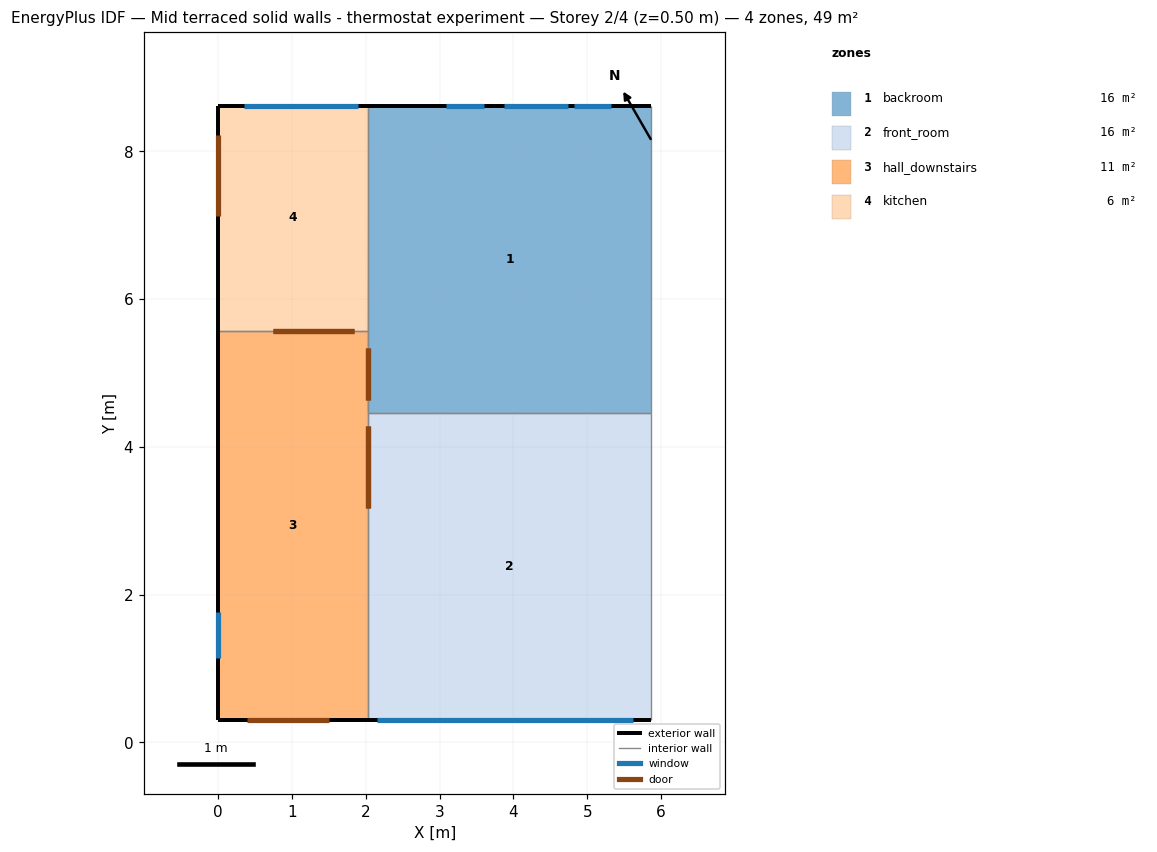
=== STOREY PLAN SPEC (per zone: floor XY polygon, exterior-wall plan segments, windows/doors) ===
zone 1: backroom  (16.0 m²)
  floor: (5.87, 8.62) (5.87, 4.46) (2.03, 4.46) (2.03, 8.62)
  exterior wall: (5.87, 8.62) – (2.03, 8.62)  [3.8 m]
    window: (4.74, 8.62) – (3.88, 8.62)  [1.5 m²]
    window: (5.31, 8.62) – (4.82, 8.62)  [0.7 m²]
    window: (3.61, 8.62) – (3.09, 8.62)  [0.7 m²]
  interior walls: 4
zone 2: front_room  (16.0 m²)
  floor: (5.87, 4.46) (5.87, 0.30) (2.03, 0.30) (2.03, 4.46)
  exterior wall: (2.03, 0.30) – (5.87, 0.30)  [3.8 m]
    window: (2.16, 0.30) – (5.61, 0.30)  [2.2 m²]
  interior walls: 3
zone 3: hall_downstairs  (10.7 m²)
  floor: (2.03, 5.57) (2.03, 0.30) (0.00, 0.30) (0.00, 5.57)
  exterior wall: (0.00, 5.57) – (0.00, 0.30)  [5.3 m]
    window: (0.00, 1.77) – (0.00, 1.15)  [0.4 m²]
  exterior wall: (0.00, 0.30) – (2.03, 0.30)  [2.0 m]
    door: (0.40, 0.30) – (1.50, 0.30)  [2.2 m²]
  interior walls: 3
zone 4: kitchen  (6.2 m²)
  floor: (2.03, 8.62) (2.03, 5.60) (0.00, 5.60) (0.00, 8.62)
  floor: (2.03, 5.60) (2.03, 5.57) (0.00, 5.57) (0.00, 5.60)
  exterior wall: (2.03, 8.62) – (0.00, 8.62)  [2.0 m]
    window: (1.90, 8.62) – (0.35, 8.62)  [1.0 m²]
  exterior wall: (0.00, 8.62) – (0.00, 5.57)  [3.0 m]
    door: (0.00, 8.22) – (0.00, 7.12)  [2.2 m²]
  interior walls: 2

=== DERIVED (storey summary) ===
Building: Mid terraced solid walls - thermostat experiment
Storey: 2 of 4  (floor level z = 0.50 m)
Storey gross floor area: 48.8 m²
Zones on this storey: 4
  - backroom: floor 16.0 m²; exterior wall 3.8 m (9.6 m²); 3 window(s) 2.9 m²; WWR 29.8%
  - front_room: floor 16.0 m²; exterior wall 3.8 m (9.6 m²); 1 window(s) 2.2 m²; WWR 23.2%
  - hall_downstairs: floor 10.7 m²; exterior wall 7.3 m (18.3 m²); 1 window(s) 0.4 m²; WWR 2.0%; 1 door(s)
  - kitchen: floor 6.2 m²; exterior wall 5.1 m (12.7 m²); 1 window(s) 1.0 m²; WWR 8.0%; 1 door(s)
Zone adjacency (shared interzone walls):
  - backroom ↔ front_room
  - backroom ↔ hall_downstairs
  - backroom ↔ kitchen
  - front_room ↔ hall_downstairs
  - hall_downstairs ↔ kitchen